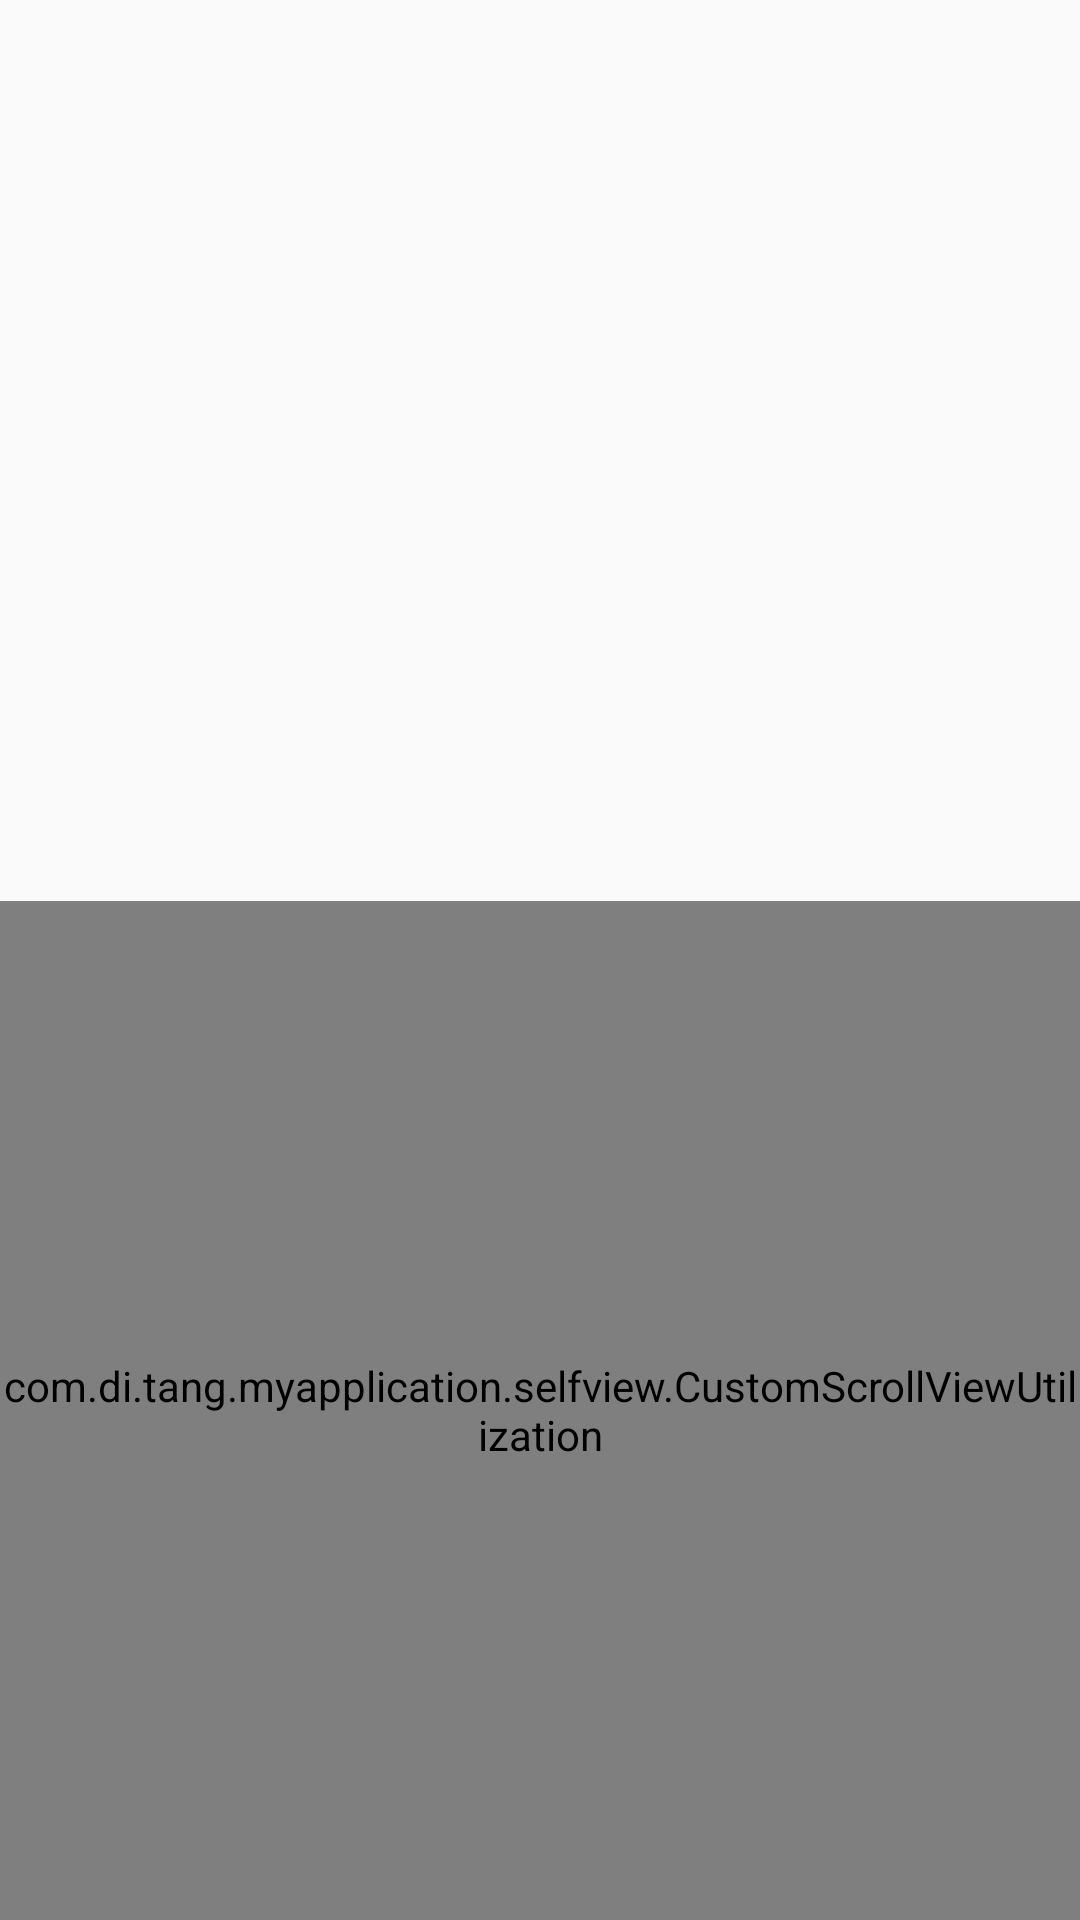

Write the Android layout XML for this screen, with the resource values it uses.
<!-- AndroidManifest.xml: application theme AppTheme -->
<!-- res/layout/custom_scroll_view_utilization.xml -->
<?xml version="1.0" encoding="utf-8"?>
<LinearLayout xmlns:android="http://schemas.android.com/apk/res/android"
    android:orientation="vertical" android:layout_width="match_parent"
    android:layout_height="match_parent">
    <ImageView
        android:id="@+id/image"
        android:layout_width="match_parent"
        android:layout_height="400dp"
        android:layout_marginTop="-100dp"
        android:src="@drawable/pic2"/>
    <com.di.tang.myapplication.selfview.CustomScrollViewUtilization
        android:id="@+id/custom_scroll_view_utilization"
        android:layout_width="match_parent"
        android:layout_height="match_parent">
        <TableLayout
            android:id="@+id/table_layout"
            android:layout_width="match_parent"
            android:layout_height="wrap_content" />
    </com.di.tang.myapplication.selfview.CustomScrollViewUtilization>

</LinearLayout>
<!-- resources referenced by this layout -->
<resources>
  <style name="AppTheme" parent="Theme.AppCompat.Light.DarkActionBar">
          
          <item name="colorPrimary">@color/colorPrimary</item>
          <item name="colorPrimaryDark">@color/colorPrimaryDark</item>
          <item name="colorAccent">@color/colorAccent</item>
      </style>
  <color name="colorPrimary">#3F51B5</color>
  <color name="colorPrimaryDark">#303F9F</color>
  <color name="colorAccent">#FF4081</color>
</resources>
